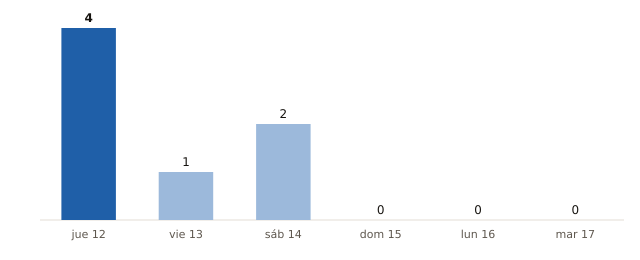

Source data for this figure (header and first rows):
fecha, municipios_prob_90_o_mas
2026-11-12, 4
2026-11-13, 1
2026-11-14, 2
2026-11-15, 0
2026-11-16, 0
2026-11-17, 0
